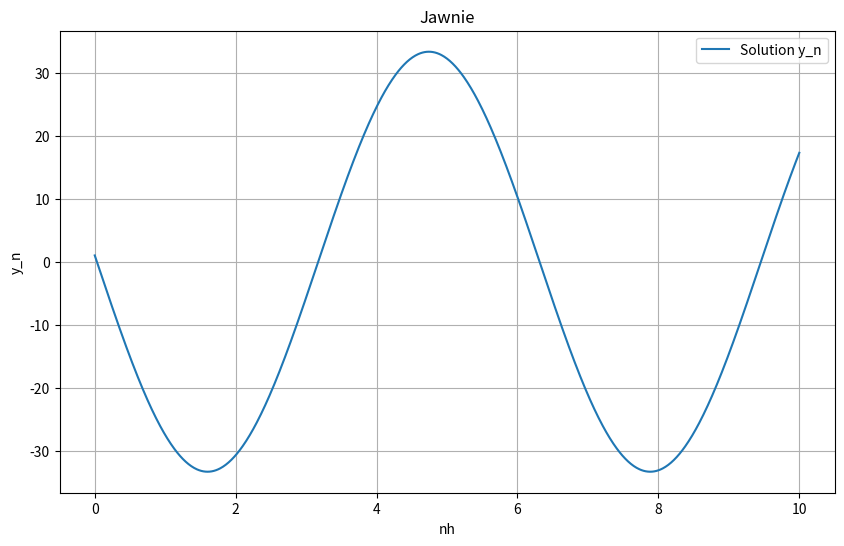

This chart was generated by the following Python code:
import numpy as np
import matplotlib.pyplot as plt

# parametry
N = 1000
h = 0.01


def calculate_y(N, h):
    y = np.zeros(N + 1)
    # wyliczanie w sposób jawny
    y[0] = 1
    y[1] = 4 / (6 - h**2)

    for n in range(2, N + 1):
        y[n] = (2 - h**2) * y[n - 1] - y[n - 2]

    return y


y = calculate_y(N, h)

# rysowanie rozwiązania
plt.figure(figsize=(10, 6))
plt.plot(np.arange(0, (N + 1) * h, h), y, label="Solution y_n")
plt.title("Jawnie")
plt.xlabel("nh")
plt.ylabel("y_n")
plt.legend()
plt.grid(True)
plt.show()
